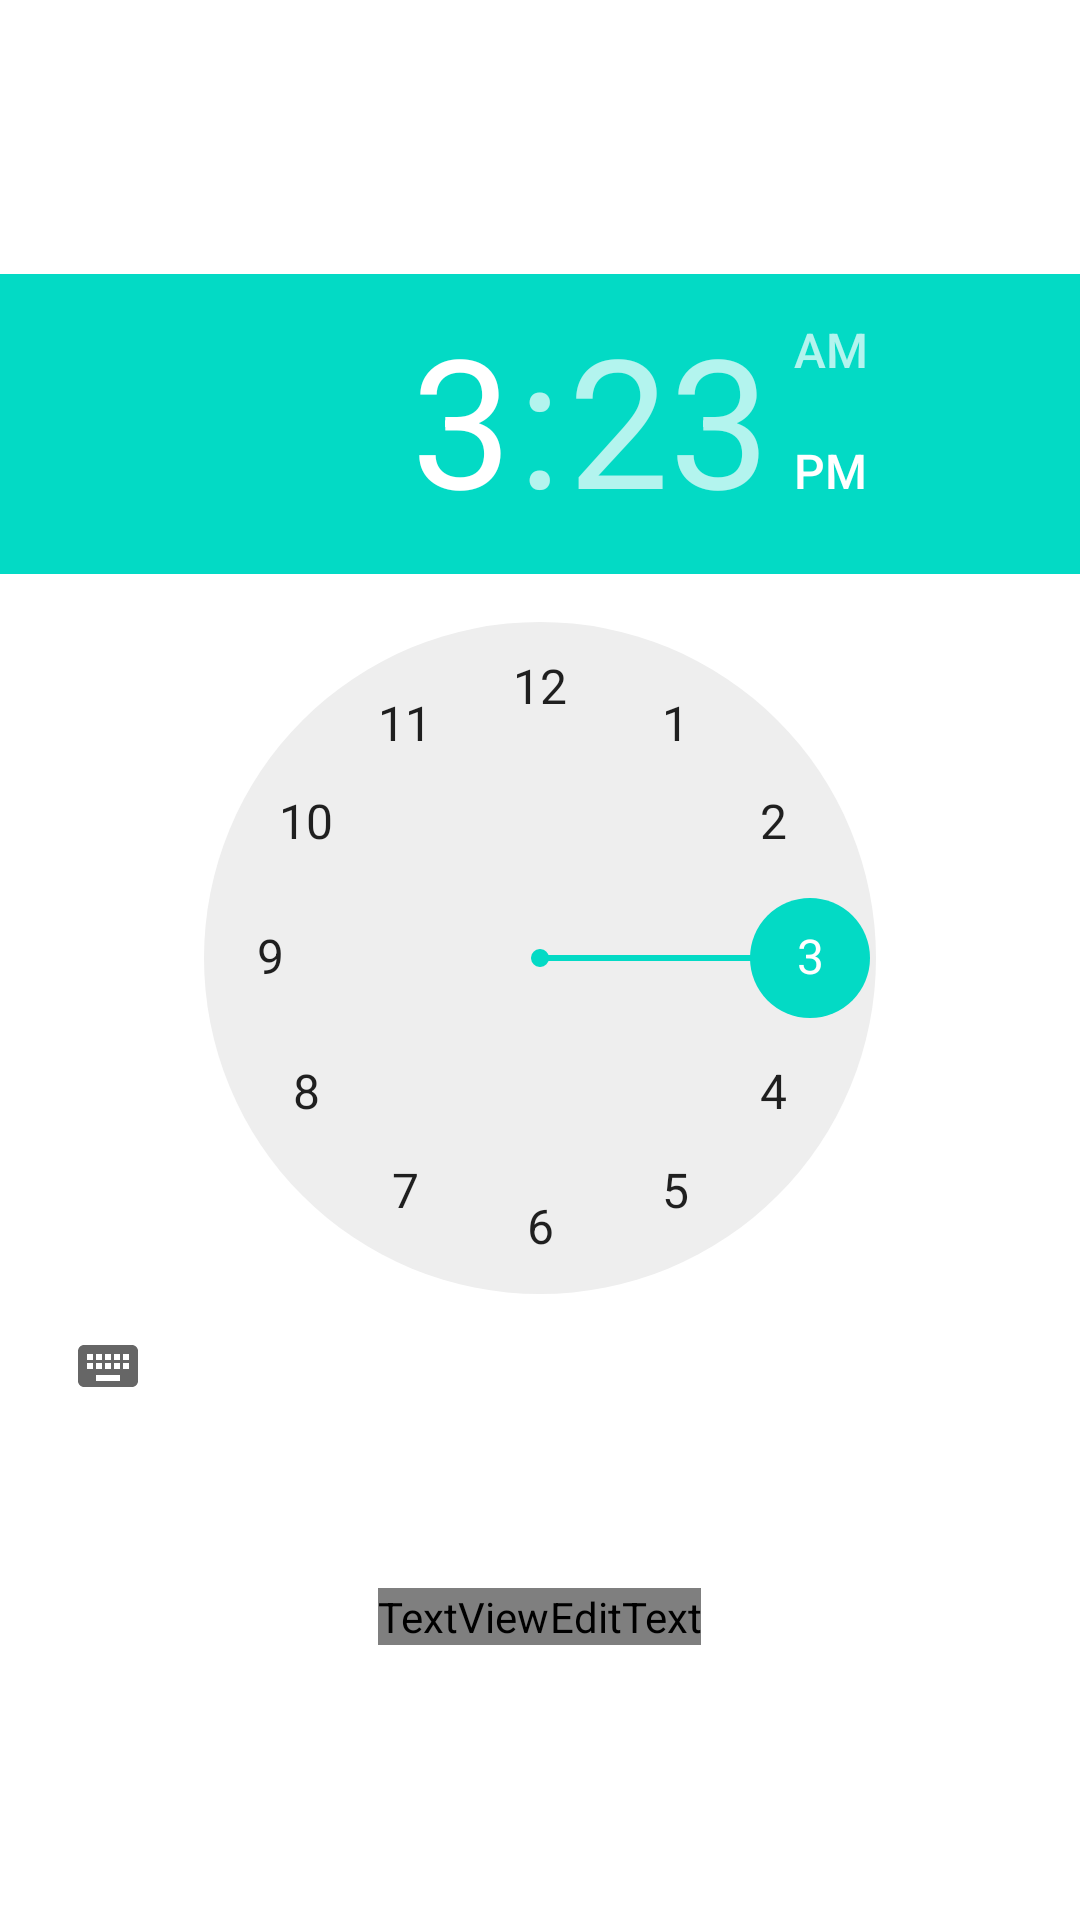

Write the Android layout XML for this screen, with the resource values it uses.
<!-- AndroidManifest.xml: application theme Theme.HelpMeMory -->
<!-- res/layout/picker_dlg_layout.xml -->
<?xml version="1.0" encoding="utf-8"?>
<LinearLayout xmlns:android="http://schemas.android.com/apk/res/android"
    android:orientation="vertical"
    android:gravity="center"
    android:layout_width="match_parent"
    android:layout_height="match_parent">

    <TimePicker
        android:id="@+id/timePicker"
        android:timePickerMode="clock"
        android:layout_width="match_parent"
        android:layout_height="wrap_content"
        android:paddingBottom="30dp"/>

    <LinearLayout
        android:orientation="horizontal"
        android:layout_width="wrap_content"
        android:layout_height="wrap_content"
        android:paddingTop="20dp">

        <TextView
            android:id="@+id/toDoText"
            android:layout_width="wrap_content"
            android:layout_height="wrap_content"
            android:fontFamily="@font/smile"
            android:text="📣  할 일 : "
            android:textColor="#4860E6"
            android:textSize="24sp"
            android:textStyle="bold" />

    <EditText
        android:id="@+id/inputToDo"
        android:ems="10"
        android:layout_width="wrap_content"
        android:layout_height="wrap_content"
        android:fontFamily="@font/smile"
        android:textSize="20dp"
        android:textStyle="bold"/>
    </LinearLayout>
</LinearLayout>
<!-- resources referenced by this layout -->
<resources>
  <style name="Theme.HelpMeMory" parent="Theme.MaterialComponents.DayNight.DarkActionBar">
          
          <item name="colorPrimary">#B1F166</item>
          <item name="colorPrimaryVariant">#B0F164</item>
          <item name="colorOnPrimary">@color/white</item>
          
          <item name="colorSecondary">@color/teal_200</item>
          <item name="colorSecondaryVariant">@color/teal_700</item>
          <item name="colorOnSecondary">@color/black</item>
          
          <item name="android:statusBarColor" tools:targetApi="l">?attr/colorPrimaryVariant</item>
          
          <item name="windowActionBar">false</item>
          <item name="windowNoTitle">true</item>
      </style>
  <color name="white">#D9FFFFFF</color>
  <color name="teal_200">#FF03DAC5</color>
  <color name="teal_700">#FF018786</color>
  <color name="black">#D9000000</color>
</resources>
